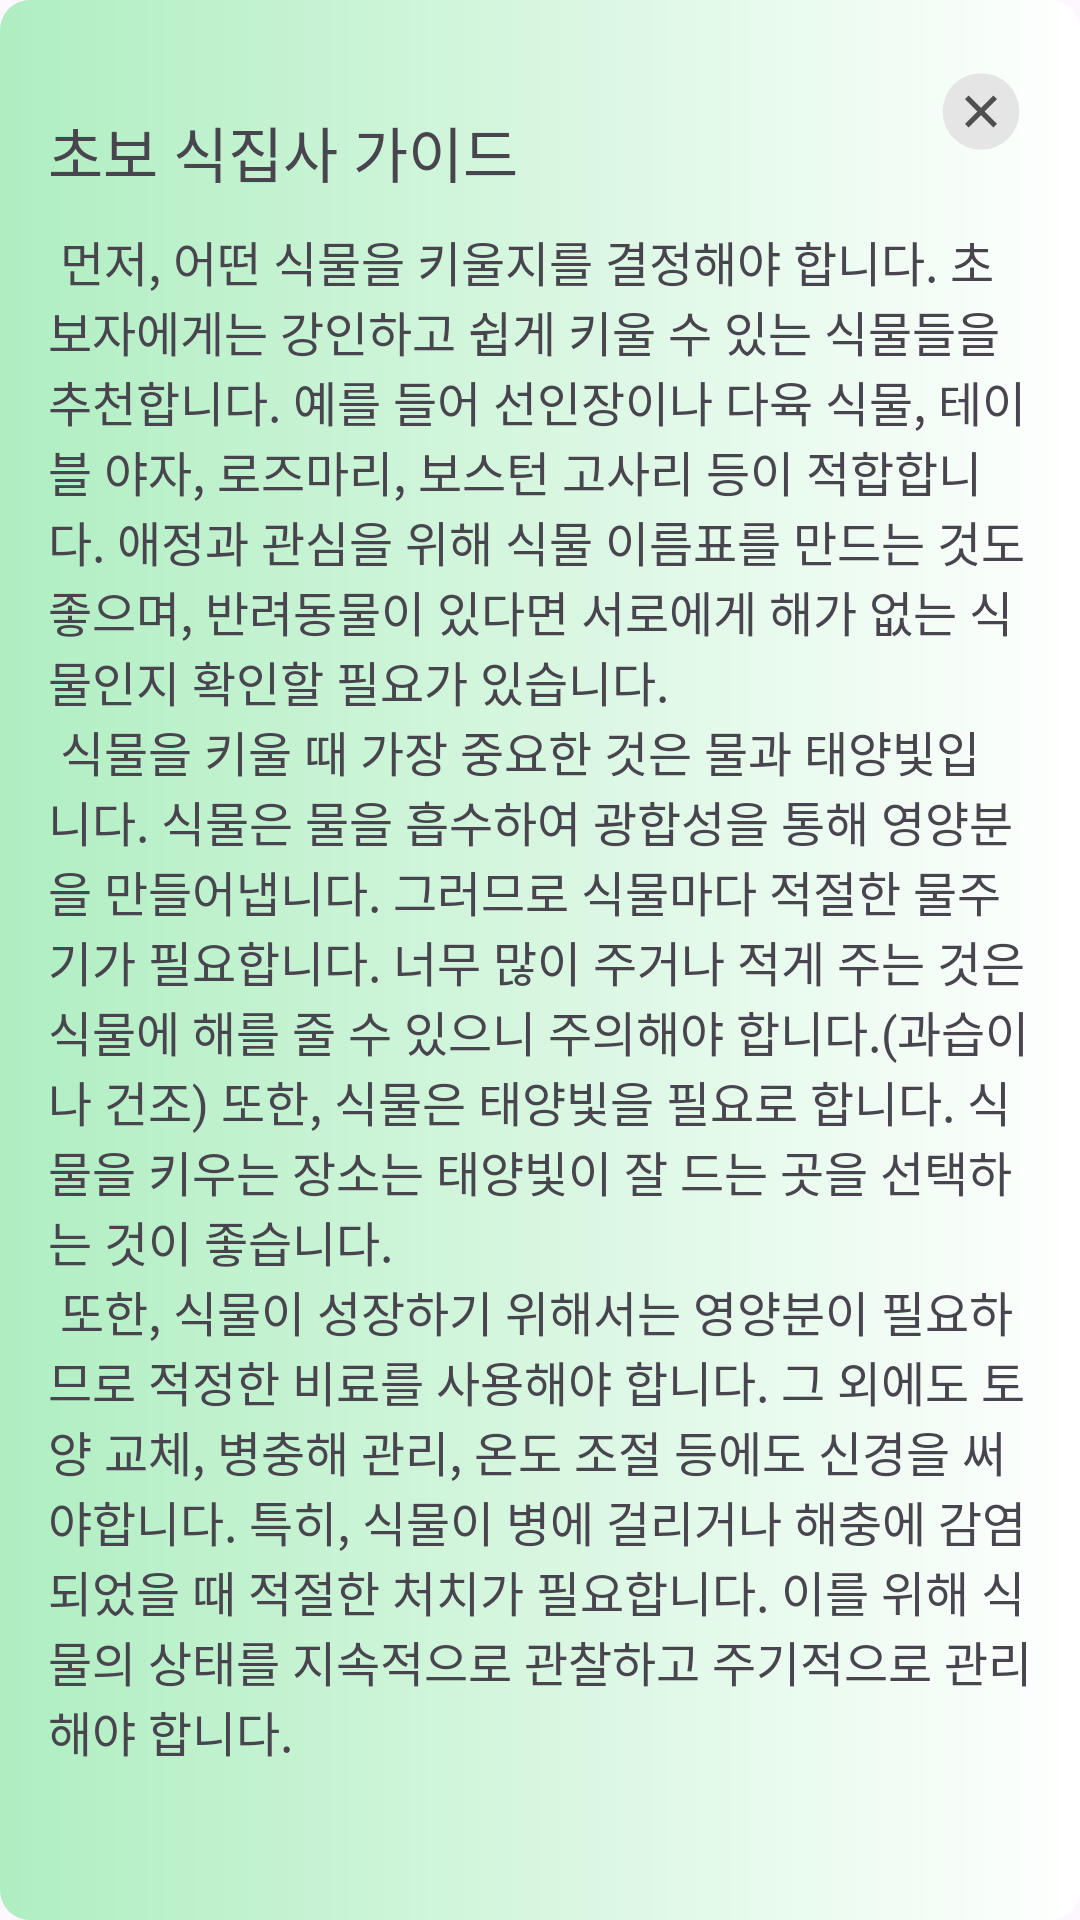

Here is an Android app screen rendered from its layout file. Give the layout XML and the strings, colors and styles it references.
<!-- AndroidManifest.xml: application theme Theme.Greenish -->
<!-- res/layout/guidebook1.xml -->
<?xml version="1.0" encoding="utf-8"?>
<androidx.constraintlayout.widget.ConstraintLayout xmlns:android="http://schemas.android.com/apk/res/android"
    xmlns:app="http://schemas.android.com/apk/res-auto"
    android:layout_width="match_parent"
    android:layout_height="wrap_content"
    android:layout_gravity="center_horizontal"
    android:layout_marginTop="16dp"
    android:background="@drawable/bg_guidebook_banner"
    android:padding="16dp">

    <TextView
        android:id="@+id/tv_guidebook_card1_title"
        android:layout_width="wrap_content"
        android:layout_height="wrap_content"
        android:layout_marginTop="20dp"
        android:fontFamily="@font/prebold"
        android:text="@string/guide1_title"
        android:textSize="20sp"
        app:layout_constraintStart_toStartOf="parent"
        app:layout_constraintTop_toTopOf="parent" />

    <TextView
        android:id="@+id/tv_guidebook_card1_description"
        android:layout_width="match_parent"
        android:layout_height="wrap_content"
        android:layout_marginTop="10dp"
        android:fontFamily="@font/premedium"
        android:text="@string/guide1_description"
        android:textSize="16sp"
        app:layout_constraintStart_toStartOf="@id/tv_guidebook_card1_title"
        app:layout_constraintTop_toBottomOf="@id/tv_guidebook_card1_title" />

    <ImageButton
        android:id="@+id/btn_guidebook1_close"
        android:layout_width="wrap_content"
        android:layout_height="wrap_content"
        android:layout_marginTop="8dp"
        android:background="@drawable/ic_close"
        app:layout_constraintEnd_toEndOf="parent"
        app:layout_constraintTop_toTopOf="parent"  />
</androidx.constraintlayout.widget.ConstraintLayout>
<!-- resources referenced by this layout -->
<resources>
  <!-- drawable bg_guidebook_banner (drawable) -->
  <?xml version="1.0" encoding="utf-8"?>
  <shape xmlns:android="http://schemas.android.com/apk/res/android">
      <gradient
          android:angle="180"
          android:endColor="#AFEEC1"
          android:startColor="@color/Greenish_white"
          android:type="linear" />
      <corners android:radius="10dp" />
  </shape>
  <!-- drawable ic_close (drawable) -->
  <vector android:height="30dp" android:viewportHeight="78"
      android:viewportWidth="78" android:width="30dp" xmlns:android="http://schemas.android.com/apk/res/android">
      <path android:fillColor="#E5E5E5" android:pathData="M33.826,0.98L33.826,0.98A33.24,33.24 0,0 1,67.066 34.22L67.066,34.22A33.24,33.24 0,0 1,33.826 67.46L33.826,67.46A33.24,33.24 0,0 1,0.586 34.22L0.586,34.22A33.24,33.24 0,0 1,33.826 0.98z"/>
      <path android:fillColor="#4F4F4F" android:pathData="M33.827,31.143L44.599,20.37L47.677,23.447L36.904,34.22L47.677,44.993L44.599,48.07L33.827,37.297L23.054,48.07L19.977,44.993L30.749,34.22L19.977,23.447L23.054,20.37L33.827,31.143Z"/>
  </vector>
  <string name="guide1_description"> 먼저, 어떤 식물을 키울지를 결정해야 합니다. 초보자에게는 강인하고 쉽게 키울 수 있는 식물들을 추천합니다. 예를 들어 선인장이나 다육 식물, 테이블 야자, 로즈마리, 보스턴 고사리 등이 적합합니다. 애정과 관심을 위해 식물 이름표를 만드는 것도 좋으며, 반려동물이 있다면 서로에게 해가 없는 식물인지 확인할 필요가 있습니다.\n 식물을 키울 때 가장 중요한 것은 물과 태양빛입니다. 식물은 물을 흡수하여 광합성을 통해 영양분을 만들어냅니다. 그러므로 식물마다 적절한 물주기가 필요합니다. 너무 많이 주거나 적게 주는 것은 식물에 해를 줄 수 있으니 주의해야 합니다.(과습이나 건조) 또한, 식물은 태양빛을 필요로 합니다. 식물을 키우는 장소는 태양빛이 잘 드는 곳을 선택하는 것이 좋습니다.\n 또한, 식물이 성장하기 위해서는 영양분이 필요하므로 적정한 비료를 사용해야 합니다. 그 외에도 토양 교체, 병충해 관리, 온도 조절 등에도 신경을 써야합니다. 특히, 식물이 병에 걸리거나 해충에 감염되었을 때 적절한 처치가 필요합니다. 이를 위해 식물의 상태를 지속적으로 관찰하고 주기적으로 관리해야 합니다.</string>
  <string name="guide1_title">초보 식집사 가이드</string>
  <style name="Theme.Greenish" parent="Base.Theme.Greenish" />
  <color name="Greenish_white">#FFFFFFFF</color>
  <style name="Base.Theme.Greenish" parent="Theme.Material3.DayNight.NoActionBar">
          
          
          <item name="colorPrimary">#5AC479</item>
      </style>
</resources>
